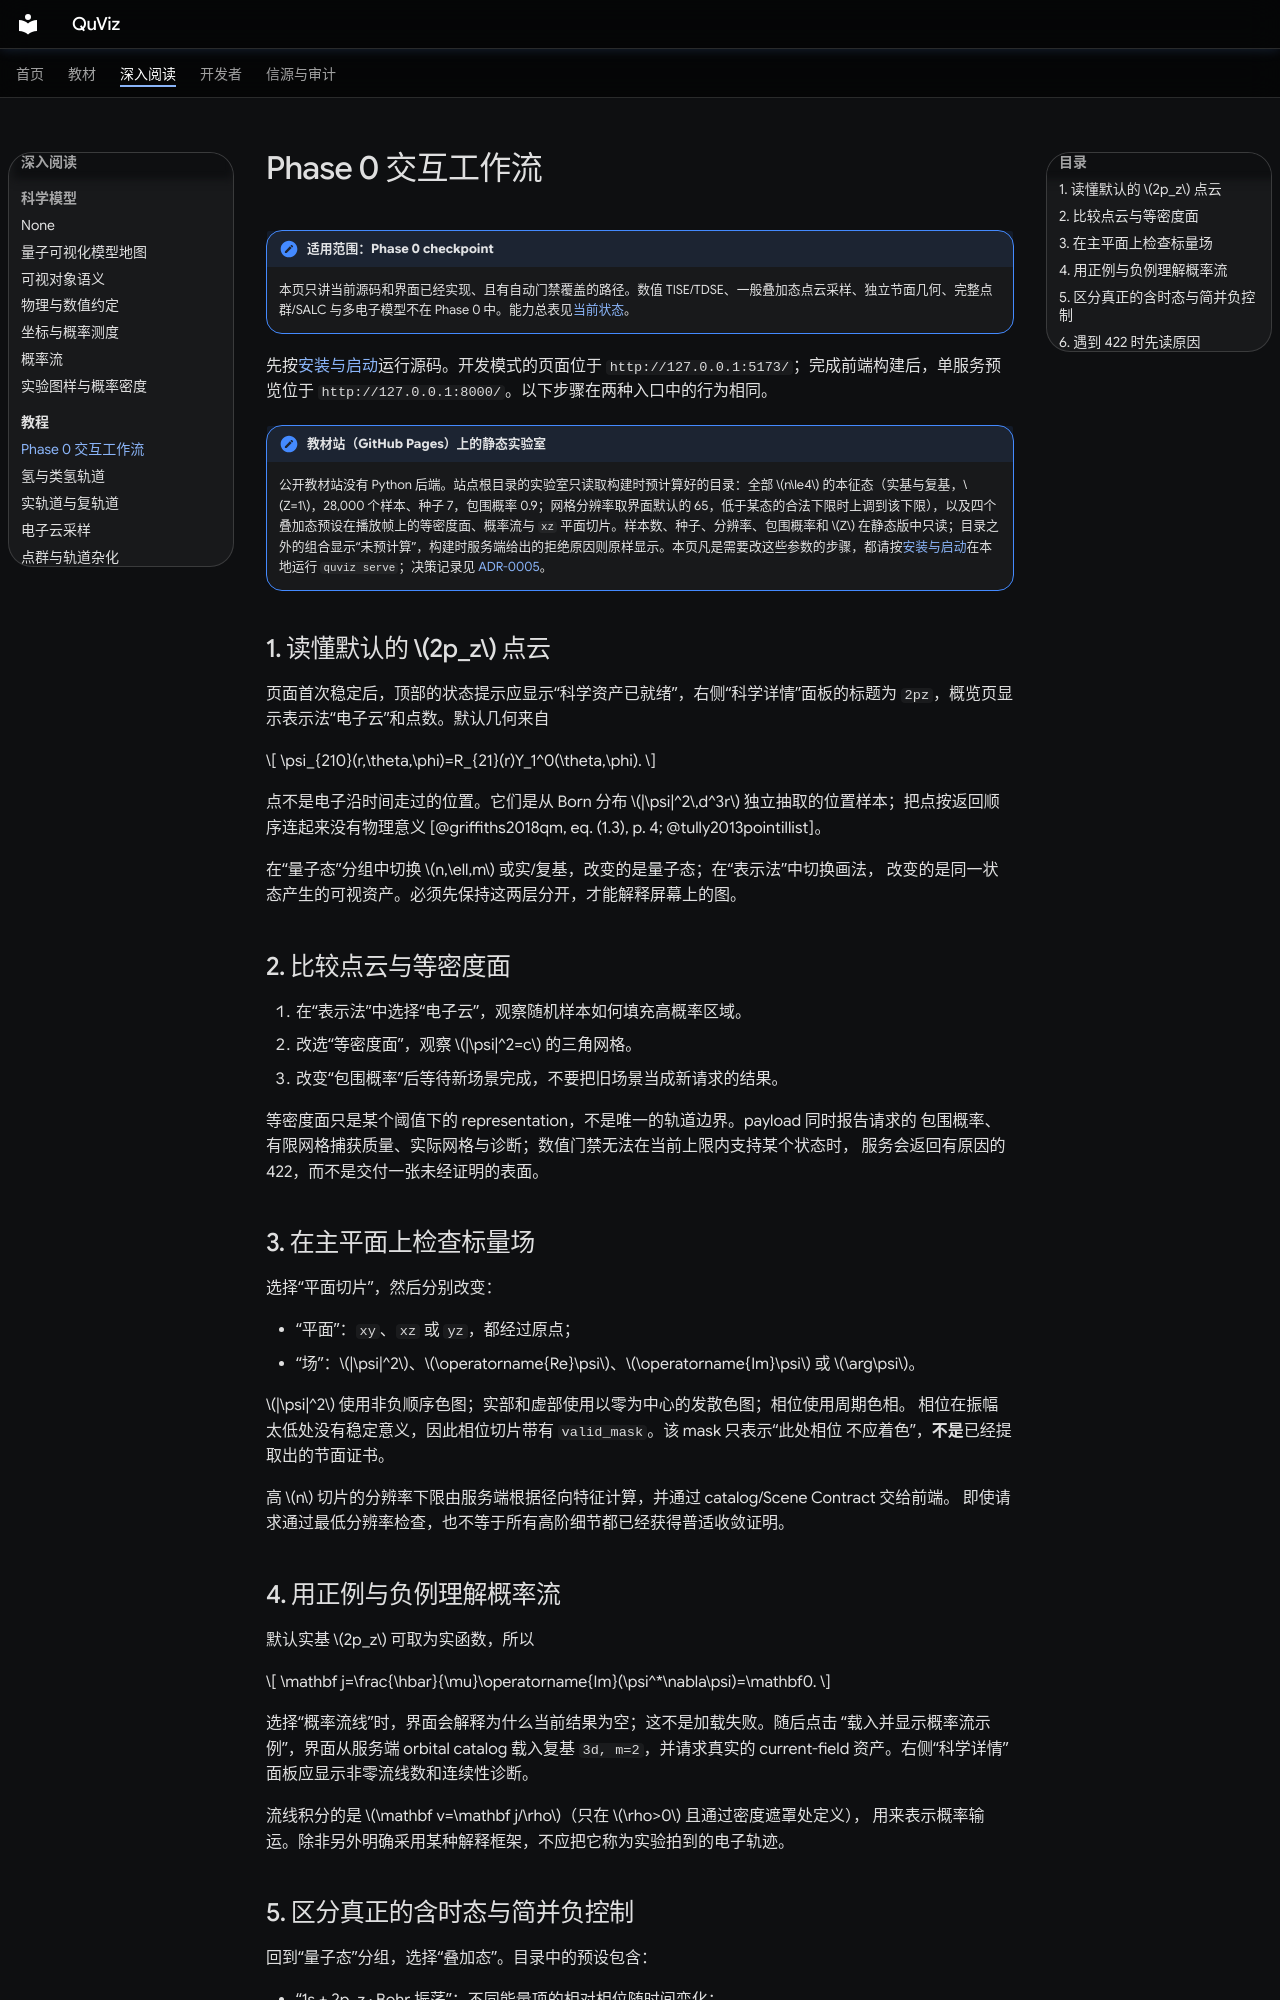

repository: longwarriors/QuViz · page: tutorials/phase-0-walkthrough/index.html · generator: mkdocs

# Phase 0 交互工作流

!!! note "适用范围：Phase 0 checkpoint"

    本页只讲当前源码和界面已经实现、且有自动门禁覆盖的路径。数值 TISE/TDSE、一般叠加态点云采样、独立节面几何、完整点群/SALC 与多电子模型不在 Phase 0 中。能力总表见[当前状态](../project/status.md)。

先按[安装与启动](../getting-started/installation.md)运行源码。开发模式的页面位于
`http://127.0.0.1:5173/`；完成前端构建后，单服务预览位于
`http://127.0.0.1:8000/`。以下步骤在两种入口中的行为相同。

!!! note "教材站（GitHub Pages）上的静态实验室"

    公开教材站没有 Python 后端。站点根目录的实验室只读取构建时预计算好的目录：全部 $n\le4$ 的本征态（实基与复基，$Z=1$，28,000 个样本、种子 7，包围概率 0.9；网格分辨率取界面默认的 65，低于某态的合法下限时上调到该下限），以及四个叠加态预设在播放帧上的等密度面、概率流与 `xz` 平面切片。样本数、种子、分辨率、包围概率和 $Z$ 在静态版中只读；目录之外的组合显示“未预计算”，构建时服务端给出的拒绝原因则原样显示。本页凡是需要改这些参数的步骤，都请按[安装与启动](../getting-started/installation.md)在本地运行 `quviz serve`；决策记录见 [ADR-0005](../adr/0005-static-hosting.md)。

## 1. 读懂默认的 $2p_z$ 点云

页面首次稳定后，顶部的状态提示应显示“科学资产已就绪”，右侧“科学详情”面板的标题为 `2pz`，概览页显示表示法“电子云”和点数。默认几何来自

$$
\psi_{210}(r,\theta,\phi)=R_{21}(r)Y_1^0(\theta,\phi).
$$

点不是电子沿时间走过的位置。它们是从 Born 分布
$|\psi|^2\,d^3r$ 独立抽取的位置样本；把点按返回顺序连起来没有物理意义
[@griffiths2018qm, eq. (1.3), p. 4; @tully2013pointillist]。

在“量子态”分组中切换 $n,\ell,m$ 或实/复基，改变的是量子态；在“表示法”中切换画法，
改变的是同一状态产生的可视资产。必须先保持这两层分开，才能解释屏幕上的图。

## 2. 比较点云与等密度面

1. 在“表示法”中选择“电子云”，观察随机样本如何填充高概率区域。
2. 改选“等密度面”，观察 $|\psi|^2=c$ 的三角网格。
3. 改变“包围概率”后等待新场景完成，不要把旧场景当成新请求的结果。

等密度面只是某个阈值下的 representation，不是唯一的轨道边界。payload 同时报告请求的
包围概率、有限网格捕获质量、实际网格与诊断；数值门禁无法在当前上限内支持某个状态时，
服务会返回有原因的 422，而不是交付一张未经证明的表面。

## 3. 在主平面上检查标量场

选择“平面切片”，然后分别改变：

- “平面”：`xy`、`xz` 或 `yz`，都经过原点；
- “场”：$|\psi|^2$、$\operatorname{Re}\psi$、$\operatorname{Im}\psi$ 或
  $\arg\psi$。

$|\psi|^2$ 使用非负顺序色图；实部和虚部使用以零为中心的发散色图；相位使用周期色相。
相位在振幅太低处没有稳定意义，因此相位切片带有 `valid_mask`。该 mask 只表示“此处相位
不应着色”，**不是**已经提取出的节面证书。

高 $n$ 切片的分辨率下限由服务端根据径向特征计算，并通过 catalog/Scene Contract 交给前端。
即使请求通过最低分辨率检查，也不等于所有高阶细节都已经获得普适收敛证明。
